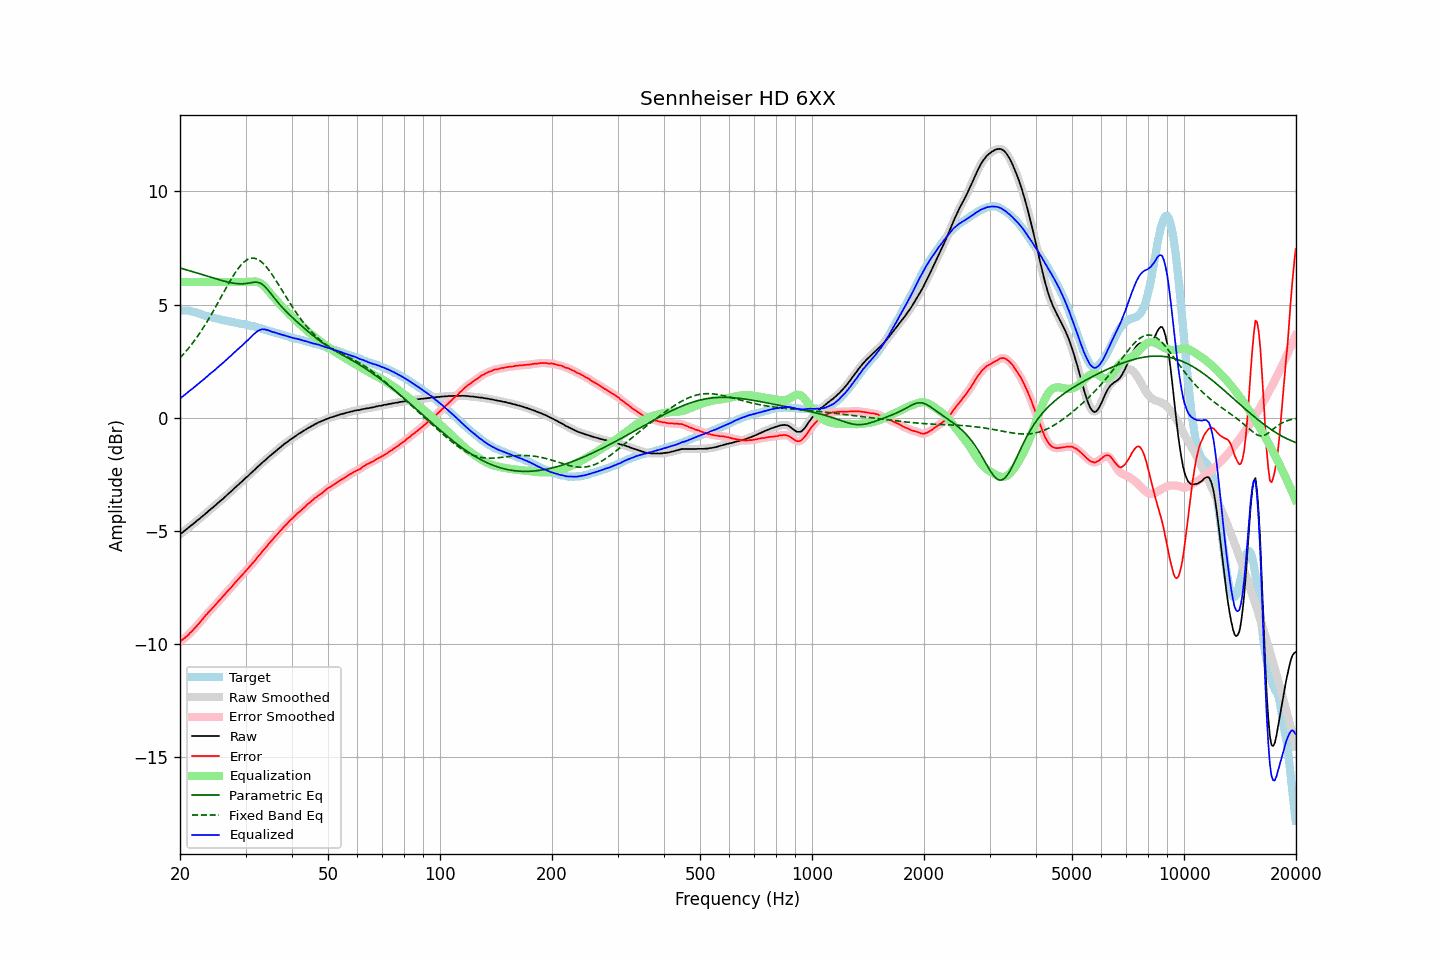

The data file committed next to this chart (first rows):
frequency, raw, error, smoothed, error_smoothed, equalization, parametric_eq, fixed_band_eq, equalized_raw, equalized_smoothed, target
20.00, -5.15, -9.89, -5.15, -9.88, 6.00, 6.61, 2.64, 0.85, 0.85, 4.74
20.20, -5.09, -9.83, -5.10, -9.83, 6.00, 6.59, 2.72, 0.91, 0.90, 4.74
20.40, -5.04, -9.78, -5.04, -9.78, 6.00, 6.57, 2.79, 0.96, 0.96, 4.74
20.61, -4.98, -9.72, -4.98, -9.72, 6.00, 6.55, 2.87, 1.02, 1.02, 4.74
20.81, -4.92, -9.66, -4.93, -9.66, 6.00, 6.53, 2.96, 1.08, 1.07, 4.73
21.02, -4.87, -9.61, -4.87, -9.59, 6.00, 6.51, 3.04, 1.13, 1.13, 4.73
21.23, -4.80, -9.52, -4.81, -9.53, 6.00, 6.49, 3.13, 1.20, 1.19, 4.71
21.44, -4.75, -9.45, -4.75, -9.45, 6.00, 6.47, 3.22, 1.25, 1.25, 4.70
21.66, -4.70, -9.39, -4.70, -9.38, 6.00, 6.45, 3.31, 1.30, 1.30, 4.68
21.87, -4.64, -9.30, -4.64, -9.31, 6.00, 6.43, 3.41, 1.36, 1.36, 4.66
22.09, -4.58, -9.23, -4.58, -9.23, 6.00, 6.40, 3.50, 1.42, 1.42, 4.65
22.31, -4.52, -9.14, -4.52, -9.15, 6.00, 6.38, 3.61, 1.48, 1.48, 4.62
22.54, -4.47, -9.07, -4.47, -9.07, 6.00, 6.36, 3.71, 1.53, 1.53, 4.60
22.76, -4.40, -8.98, -4.41, -8.98, 6.00, 6.34, 3.82, 1.60, 1.59, 4.58
22.99, -4.35, -8.90, -4.35, -8.90, 6.00, 6.32, 3.92, 1.65, 1.65, 4.55
23.22, -4.29, -8.81, -4.29, -8.81, 6.00, 6.29, 4.03, 1.71, 1.71, 4.52
23.45, -4.22, -8.72, -4.23, -8.73, 6.00, 6.27, 4.15, 1.78, 1.77, 4.50
23.69, -4.17, -8.66, -4.17, -8.65, 6.00, 6.25, 4.26, 1.83, 1.83, 4.49
23.92, -4.10, -8.57, -4.10, -8.57, 6.00, 6.23, 4.38, 1.90, 1.90, 4.47
24.16, -4.04, -8.50, -4.05, -8.50, 6.00, 6.21, 4.50, 1.96, 1.95, 4.45
24.40, -3.99, -8.43, -3.99, -8.42, 6.00, 6.18, 4.62, 2.01, 2.01, 4.43
24.65, -3.93, -8.35, -3.93, -8.35, 6.00, 6.16, 4.75, 2.07, 2.07, 4.41
24.89, -3.87, -8.26, -3.87, -8.26, 6.00, 6.14, 4.87, 2.13, 2.13, 4.39
25.14, -3.80, -8.18, -3.80, -8.18, 6.00, 6.12, 5.00, 2.20, 2.20, 4.38
25.39, -3.74, -8.10, -3.74, -8.10, 6.00, 6.10, 5.13, 2.26, 2.26, 4.36
25.65, -3.68, -8.03, -3.68, -8.03, 6.00, 6.08, 5.26, 2.32, 2.32, 4.35
25.91, -3.62, -7.94, -3.62, -7.95, 6.00, 6.06, 5.39, 2.38, 2.38, 4.32
26.16, -3.56, -7.87, -3.56, -7.87, 6.00, 6.04, 5.52, 2.44, 2.44, 4.31
26.43, -3.49, -7.79, -3.50, -7.79, 6.00, 6.02, 5.65, 2.51, 2.50, 4.30
26.69, -3.43, -7.71, -3.43, -7.71, 6.00, 6.00, 5.77, 2.57, 2.57, 4.27
26.96, -3.36, -7.63, -3.37, -7.63, 6.00, 5.99, 5.90, 2.64, 2.63, 4.26
27.23, -3.30, -7.56, -3.30, -7.55, 6.00, 5.97, 6.02, 2.70, 2.70, 4.25
27.50, -3.24, -7.48, -3.24, -7.48, 6.00, 5.96, 6.14, 2.76, 2.76, 4.24
27.77, -3.17, -7.39, -3.17, -7.40, 6.00, 5.95, 6.26, 2.83, 2.83, 4.22
28.05, -3.10, -7.31, -3.11, -7.31, 6.00, 5.93, 6.37, 2.90, 2.89, 4.21
28.33, -3.04, -7.23, -3.04, -7.23, 6.00, 5.93, 6.47, 2.96, 2.96, 4.19
28.62, -2.97, -7.15, -2.98, -7.15, 6.00, 5.92, 6.57, 3.03, 3.02, 4.18
28.90, -2.91, -7.08, -2.91, -7.07, 6.00, 5.92, 6.66, 3.09, 3.09, 4.16
29.19, -2.85, -6.99, -2.85, -7.00, 6.00, 5.91, 6.75, 3.15, 3.15, 4.14
29.48, -2.78, -6.92, -2.78, -6.92, 6.00, 5.92, 6.82, 3.22, 3.22, 4.14
29.78, -2.71, -6.84, -2.71, -6.84, 6.00, 5.92, 6.89, 3.29, 3.29, 4.13
30.08, -2.64, -6.76, -2.65, -6.76, 6.00, 5.93, 6.94, 3.36, 3.35, 4.12
30.38, -2.59, -6.69, -2.59, -6.68, 6.00, 5.94, 6.99, 3.41, 3.41, 4.09
30.68, -2.52, -6.61, -2.52, -6.60, 6.00, 5.95, 7.02, 3.48, 3.48, 4.08
30.99, -2.45, -6.51, -2.46, -6.52, 6.01, 5.96, 7.04, 3.55, 3.55, 4.06
31.30, -2.39, -6.44, -2.39, -6.44, 6.01, 5.97, 7.05, 3.62, 3.62, 4.05
31.61, -2.32, -6.36, -2.33, -6.36, 6.02, 5.98, 7.05, 3.69, 3.69, 4.04
31.93, -2.26, -6.28, -2.26, -6.27, 6.01, 5.99, 7.03, 3.75, 3.75, 4.01
32.24, -2.19, -6.17, -2.19, -6.18, 6.00, 5.98, 7.01, 3.81, 3.81, 3.98
32.57, -2.12, -6.09, -2.13, -6.09, 5.98, 5.97, 6.97, 3.86, 3.86, 3.97
32.89, -2.06, -6.02, -2.06, -6.01, 5.95, 5.94, 6.92, 3.88, 3.89, 3.96
33.22, -1.99, -5.92, -1.99, -5.93, 5.90, 5.90, 6.86, 3.91, 3.90, 3.92
33.55, -1.93, -5.84, -1.93, -5.84, 5.84, 5.85, 6.80, 3.91, 3.91, 3.91
33.89, -1.87, -5.76, -1.87, -5.76, 5.77, 5.78, 6.72, 3.90, 3.90, 3.89
34.23, -1.81, -5.68, -1.81, -5.67, 5.69, 5.70, 6.64, 3.88, 3.88, 3.86
34.57, -1.74, -5.58, -1.75, -5.59, 5.60, 5.62, 6.55, 3.86, 3.86, 3.84
34.92, -1.68, -5.50, -1.68, -5.51, 5.51, 5.53, 6.45, 3.83, 3.83, 3.82
35.27, -1.62, -5.43, -1.62, -5.42, 5.43, 5.44, 6.35, 3.80, 3.80, 3.81
35.62, -1.56, -5.34, -1.56, -5.34, 5.34, 5.35, 6.25, 3.78, 3.78, 3.78
35.97, -1.50, -5.26, -1.50, -5.27, 5.26, 5.26, 6.14, 3.76, 3.76, 3.76
... 635 more rows
